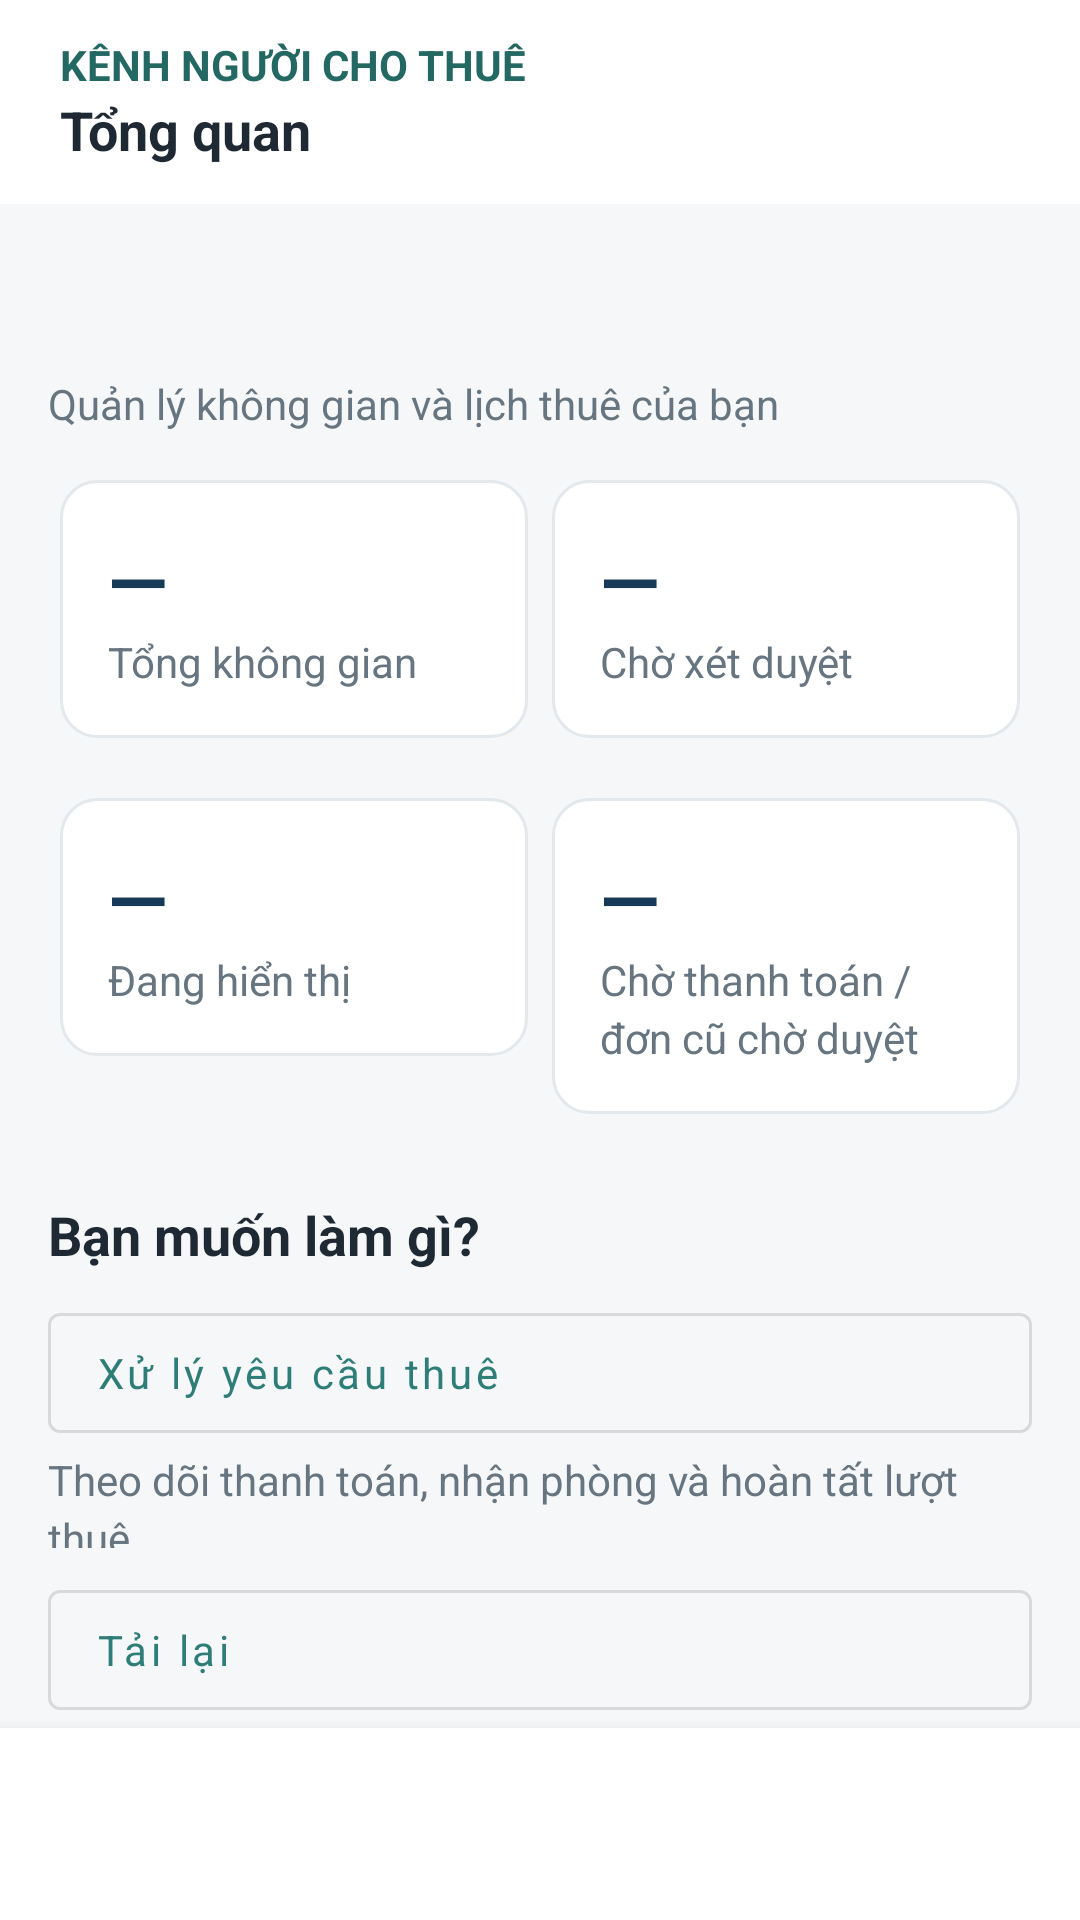

Write the Android layout XML for this screen, with the resource values it uses.
<!-- AndroidManifest.xml: application theme Theme.BroomSharing -->
<!-- res/layout/activity_host_dashboard.xml -->
<?xml version="1.0" encoding="utf-8"?>
<LinearLayout xmlns:android="http://schemas.android.com/apk/res/android" xmlns:app="http://schemas.android.com/apk/res-auto" android:id="@+id/workspaceRoot" android:layout_width="match_parent" android:layout_height="match_parent" android:orientation="vertical" android:background="@color/screen_bg">
    <LinearLayout android:layout_width="match_parent" android:layout_height="wrap_content" android:minHeight="68dp" android:orientation="vertical" android:paddingStart="20dp" android:paddingEnd="20dp" android:paddingTop="12dp" android:paddingBottom="12dp" android:background="@color/white">
        <TextView style="@style/WorkspaceBody" android:text="@string/workspace_host" android:textStyle="bold" android:textColor="@color/teal_dark"/>
        <TextView android:id="@+id/workspaceTitle" style="@style/WorkspaceSection" android:text="@string/workspace_overview"/>
    </LinearLayout>
    <androidx.core.widget.NestedScrollView android:id="@+id/dashboardScroll" android:layout_width="match_parent" android:layout_height="0dp" android:layout_weight="1" android:fillViewport="true">
        <LinearLayout android:layout_width="match_parent" android:layout_height="wrap_content" android:orientation="vertical" android:padding="16dp">
            <LinearLayout android:id="@+id/overviewPanel" android:layout_width="match_parent" android:layout_height="wrap_content" android:orientation="vertical">
                <TextView android:id="@+id/tvHostRoleStatus" style="@style/WorkspaceTitle" android:text=""/>
                <TextView style="@style/WorkspaceBody" android:text="@string/workspace_host_hint" android:layout_marginTop="6dp"/>
                <LinearLayout android:layout_width="match_parent" android:layout_height="wrap_content" android:orientation="horizontal" android:layout_marginTop="12dp">
                    <LinearLayout android:layout_width="0dp" android:layout_height="wrap_content" android:layout_weight="1" android:layout_margin="4dp" android:padding="16dp" android:orientation="vertical" android:background="@drawable/bg_card">
                        <TextView android:id="@+id/tvCountRooms" style="@style/WorkspaceTitle" android:text="@string/workspace_stat_unknown"/>
                        <TextView style="@style/WorkspaceBody" android:text="@string/workspace_total_rooms"/>
                    </LinearLayout>
                    <LinearLayout android:layout_width="0dp" android:layout_height="wrap_content" android:layout_weight="1" android:layout_margin="4dp" android:padding="16dp" android:orientation="vertical" android:background="@drawable/bg_card">
                        <TextView android:id="@+id/tvCountPending" style="@style/WorkspaceTitle" android:text="@string/workspace_stat_unknown"/>
                        <TextView style="@style/WorkspaceBody" android:text="@string/workspace_pending_rooms"/>
                    </LinearLayout>
                </LinearLayout>
                <LinearLayout android:layout_width="match_parent" android:layout_height="wrap_content" android:orientation="horizontal" android:layout_marginTop="12dp">
                    <LinearLayout android:layout_width="0dp" android:layout_height="wrap_content" android:layout_weight="1" android:layout_margin="4dp" android:padding="16dp" android:orientation="vertical" android:background="@drawable/bg_card">
                        <TextView android:id="@+id/tvCountActive" style="@style/WorkspaceTitle" android:text="@string/workspace_stat_unknown"/>
                        <TextView style="@style/WorkspaceBody" android:text="@string/workspace_active_rooms"/>
                    </LinearLayout>
                    <LinearLayout android:layout_width="0dp" android:layout_height="wrap_content" android:layout_weight="1" android:layout_margin="4dp" android:padding="16dp" android:orientation="vertical" android:background="@drawable/bg_card">
                        <TextView android:id="@+id/tvBadgeBookingCount" style="@style/WorkspaceTitle" android:text="@string/workspace_stat_unknown"/>
                        <TextView style="@style/WorkspaceBody" android:text="@string/workspace_pending_bookings"/>
                    </LinearLayout>
                </LinearLayout>
                <TextView style="@style/WorkspaceSection" android:text="@string/workspace_quick_actions" android:layout_marginTop="24dp"/>
                <com.google.android.material.button.MaterialButton android:id="@+id/cardBookingRequests" style="@style/WorkspaceAction" android:text="@string/workspace_open_bookings"/>
                <TextView style="@style/WorkspaceBody" android:text="@string/workspace_open_bookings_hint"/>
                <com.google.android.material.button.MaterialButton android:id="@+id/btnManageSpaces" style="@style/WorkspaceAction" android:text="@string/workspace_open_spaces"/>
                <com.google.android.material.button.MaterialButton android:id="@+id/btnHostReports" style="@style/WorkspaceAction" android:text="@string/reports_center"/>
                <com.google.android.material.button.MaterialButton android:id="@+id/btnPropertyVerification" style="@style/WorkspaceAction" android:text="Hồ sơ xác minh tài sản"/>
                <TextView style="@style/WorkspaceBody" android:text="@string/workspace_open_spaces_hint"/>
                <TextView style="@style/WorkspaceBody" android:text="@string/workspace_host_summary" android:layout_marginTop="20dp"/>
            </LinearLayout>
            <LinearLayout android:id="@+id/spacesPanel" android:layout_width="match_parent" android:layout_height="wrap_content" android:orientation="vertical" android:visibility="gone">
                <TextView style="@style/WorkspaceBody" android:text="@string/workspace_spaces_hint"/>
                <com.google.android.material.tabs.TabLayout android:id="@+id/spaceTabs" android:layout_width="match_parent" android:layout_height="wrap_content" android:layout_marginTop="12dp" app:tabMode="fixed" app:tabTextColor="@color/text_secondary" app:tabSelectedTextColor="@color/teal_dark"/>
                <com.google.android.material.button.MaterialButton android:id="@+id/btnAddRoom" style="@style/WorkspaceAction" android:text="@string/workspace_add_room"/>
                <com.google.android.material.button.MaterialButton android:id="@+id/btnAddBuilding" style="@style/WorkspaceAction" android:text="@string/workspace_add_building" android:visibility="gone"/>
                <TextView android:id="@+id/tvCountBuildings" style="@style/WorkspaceBody" android:text="" android:layout_marginTop="8dp"/>
                <androidx.recyclerview.widget.RecyclerView android:id="@+id/rvRooms" android:layout_width="match_parent" android:layout_height="wrap_content" android:nestedScrollingEnabled="false" android:clipToPadding="false" android:paddingBottom="16dp" android:layout_marginTop="12dp"/>
                <TextView android:id="@+id/tvEmptyRooms" style="@style/WorkspaceBody" android:text="@string/workspace_empty_rooms" android:layout_marginTop="24dp" android:visibility="gone"/>
                <androidx.recyclerview.widget.RecyclerView android:id="@+id/rvBuildings" android:layout_width="match_parent" android:layout_height="wrap_content" android:nestedScrollingEnabled="false" android:clipToPadding="false" android:paddingBottom="16dp" android:layout_marginTop="12dp" android:visibility="gone"/>
                <TextView android:id="@+id/tvEmptyBuildings" style="@style/WorkspaceBody" android:text="@string/workspace_empty_buildings" android:layout_marginTop="24dp" android:visibility="gone"/>
            </LinearLayout>
        </LinearLayout>
    </androidx.core.widget.NestedScrollView>
    <TextView android:id="@+id/tvFeedback" style="@style/WorkspaceBody" android:text="" android:paddingStart="20dp" android:paddingEnd="20dp" android:accessibilityLiveRegion="polite" android:visibility="gone"/>
    <ProgressBar android:id="@+id/progressBar" android:layout_width="24dp" android:layout_height="24dp" android:layout_gravity="center" android:visibility="gone"/>
    <com.google.android.material.button.MaterialButton android:id="@+id/btnRefresh" style="@style/WorkspaceAction" android:text="@string/workspace_refresh" android:layout_marginStart="16dp" android:layout_marginEnd="16dp"/>
    <include layout="@layout/view_management_navigation"/>
</LinearLayout>
<!-- res/layout/view_management_navigation.xml (included above) -->
<?xml version="1.0" encoding="utf-8"?>
<com.google.android.material.bottomnavigation.BottomNavigationView xmlns:android="http://schemas.android.com/apk/res/android" xmlns:app="http://schemas.android.com/apk/res-auto" android:id="@+id/managementNavigation" android:layout_width="match_parent" android:layout_height="wrap_content" android:minHeight="64dp" android:background="@color/white" app:labelVisibilityMode="labeled" app:itemHorizontalTranslationEnabled="false" app:itemIconSize="22dp" app:itemIconTint="@color/guest_nav_tint" app:itemTextColor="@color/guest_nav_tint"/>
<!-- resources referenced by this layout -->
<resources>
  <color name="screen_bg">#F5F7F8</color>
  <color name="teal_dark">#246863</color>
  <color name="text_secondary">#667580</color>
  <color name="white">#FFFFFF</color>
  <!-- drawable bg_card (drawable) -->
  <shape xmlns:android="http://schemas.android.com/apk/res/android" android:shape="rectangle">
      <solid android:color="@color/white" />
      <corners android:radius="12dp" />
      <stroke android:width="1dp" android:color="@color/border" />
  </shape>
  <string name="reports_center">Báo cáo và phản hồi</string>
  <string name="workspace_active_rooms">Đang hiển thị</string>
  <string name="workspace_add_building">Thêm tòa nhà</string>
  <string name="workspace_add_room">Thêm không gian</string>
  <string name="workspace_empty_buildings">Bạn chưa có tòa nhà. Thêm địa điểm đầu tiên để bắt đầu đăng phòng.</string>
  <string name="workspace_empty_rooms">Bạn chưa có không gian nào. Thêm tòa nhà trước, sau đó tạo phòng để gửi duyệt.</string>
  <string name="workspace_host">KÊNH NGƯỜI CHO THUÊ</string>
  <string name="workspace_host_hint">Quản lý không gian và lịch thuê của bạn</string>
  <string name="workspace_host_summary">Chỉ hiển thị dữ liệu thuộc tài khoản của bạn.</string>
  <string name="workspace_open_bookings">Xử lý yêu cầu thuê</string>
  <string name="workspace_open_bookings_hint">Theo dõi thanh toán, nhận phòng và hoàn tất lượt thuê</string>
  <string name="workspace_open_spaces">Quản lý không gian</string>
  <string name="workspace_open_spaces_hint">Phòng, tòa nhà, giá và lịch trống</string>
  <string name="workspace_overview">Tổng quan</string>
  <string name="workspace_pending_bookings">Chờ thanh toán / đơn cũ chờ duyệt</string>
  <string name="workspace_pending_rooms">Chờ xét duyệt</string>
  <string name="workspace_quick_actions">Bạn muốn làm gì?</string>
  <string name="workspace_refresh">Tải lại</string>
  <string name="workspace_spaces_hint">Chọn một mục để sửa thông tin hoặc xem lịch đặt.</string>
  <string name="workspace_stat_unknown">—</string>
  <string name="workspace_total_rooms">Tổng không gian</string>
  <style name="WorkspaceAction" parent="Widget.MaterialComponents.Button.OutlinedButton"><item name="android:layout_width">match_parent</item><item name="android:layout_height">wrap_content</item><item name="android:minHeight">52dp</item><item name="android:textAllCaps">false</item><item name="android:gravity">start|center_vertical</item><item name="android:paddingStart">16dp</item><item name="android:paddingEnd">16dp</item><item name="android:layout_marginTop">8dp</item></style>
  <style name="WorkspaceBody"><item name="android:layout_width">match_parent</item><item name="android:layout_height">wrap_content</item><item name="android:textSize">14sp</item><item name="android:textColor">@color/text_secondary</item><item name="android:lineSpacingExtra">3dp</item></style>
  <style name="WorkspaceSection" parent="WorkspaceBody"><item name="android:textSize">18sp</item><item name="android:textStyle">bold</item><item name="android:textColor">@color/text_primary</item></style>
  <style name="WorkspaceTitle"><item name="android:layout_width">match_parent</item><item name="android:layout_height">wrap_content</item><item name="android:textSize">26sp</item><item name="android:textStyle">bold</item><item name="android:textColor">@color/navy</item></style>
  <color name="border">#E3E8EC</color>
  <color name="text_primary">#1F2933</color>
  <color name="navy">#173A57</color>
  <color name="teal">#2F7D78</color>
</resources>
